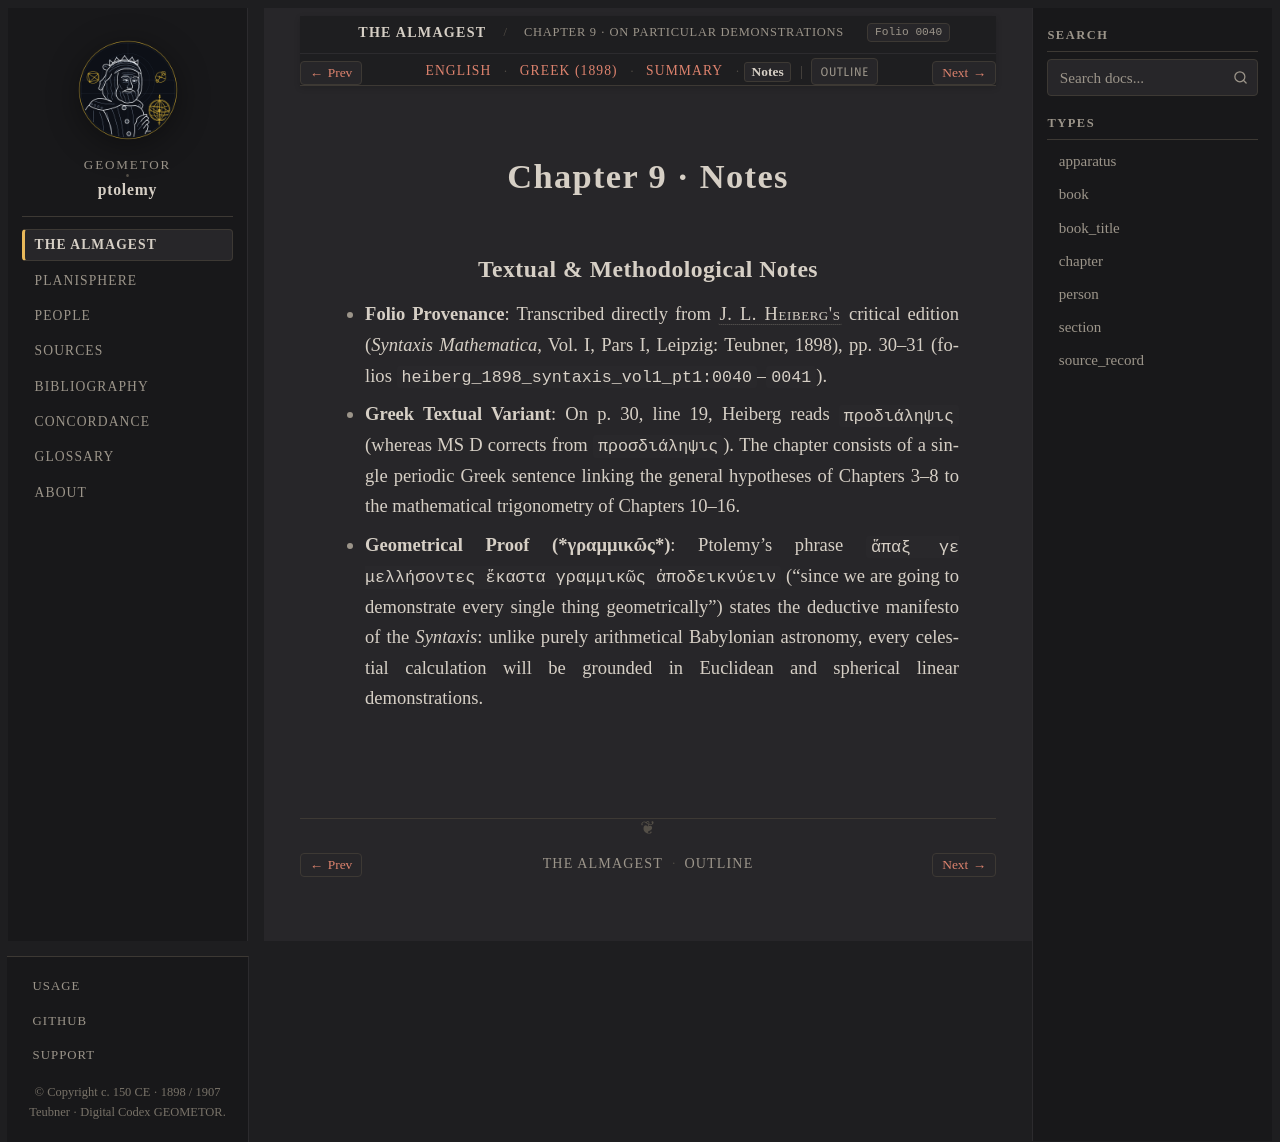

repository: geometor/ptolemy · page: almagest_geometry/ch_09/notes.html · generator: sphinx

:order: 9
:type: chapter
:book: Syntaxis Mathematica (Almagest)
:title: Chapter 9 · Notes
:folio: heiberg_1898_syntaxis_vol1_pt1:0040

.. _almagest-ch-09-notes:

Chapter 9 · Notes
=================

Textual & Methodological Notes
------------------------------

* **Folio Provenance**: Transcribed directly from :person:`J. L. Heiberg's <heiberg>` critical edition (*Syntaxis Mathematica*, Vol. I, Pars I, Leipzig: Teubner, 1898), pp. 30–31 (folios ``heiberg_1898_syntaxis_vol1_pt1:0040``–``0041``).
* **Greek Textual Variant**: On p. 30, line 19, Heiberg reads ``προδιάληψις`` (whereas MS D corrects from ``προσδιάληψις``). The chapter consists of a single periodic Greek sentence linking the general hypotheses of Chapters 3–8 to the mathematical trigonometry of Chapters 10–16.
* **Geometrical Proof (*γραμμικῶς*)**: Ptolemy's phrase ``ἅπαξ γε μελλήσοντες ἕκαστα γραμμικῶς ἀποδεικνύειν`` ("since we are going to demonstrate every single thing geometrically") states the deductive manifesto of the *Syntaxis*: unlike purely arithmetical Babylonian astronomy, every celestial calculation will be grounded in Euclidean and spherical linear demonstrations.
